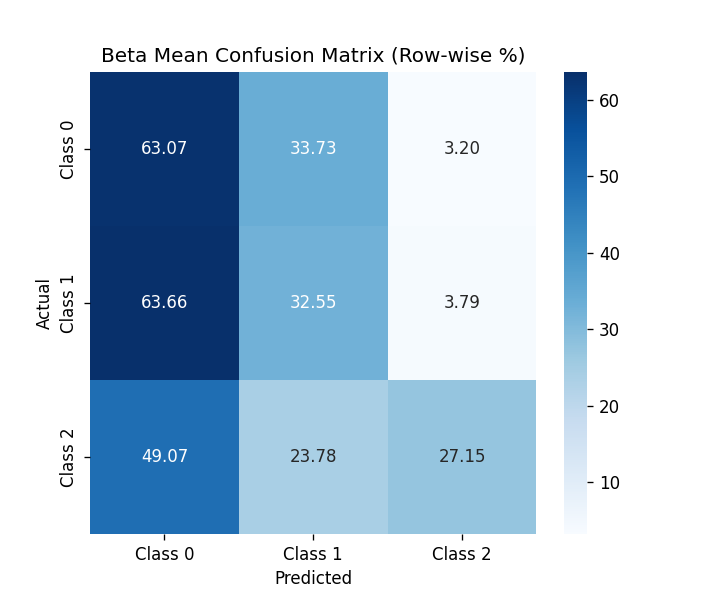

Values plotted in this chart, from the file beside it:
, Class 0, Class 1, Class 2
Class 0, 63.07, 33.73, 3.204
Class 1, 63.66, 32.55, 3.794
Class 2, 49.07, 23.78, 27.15
